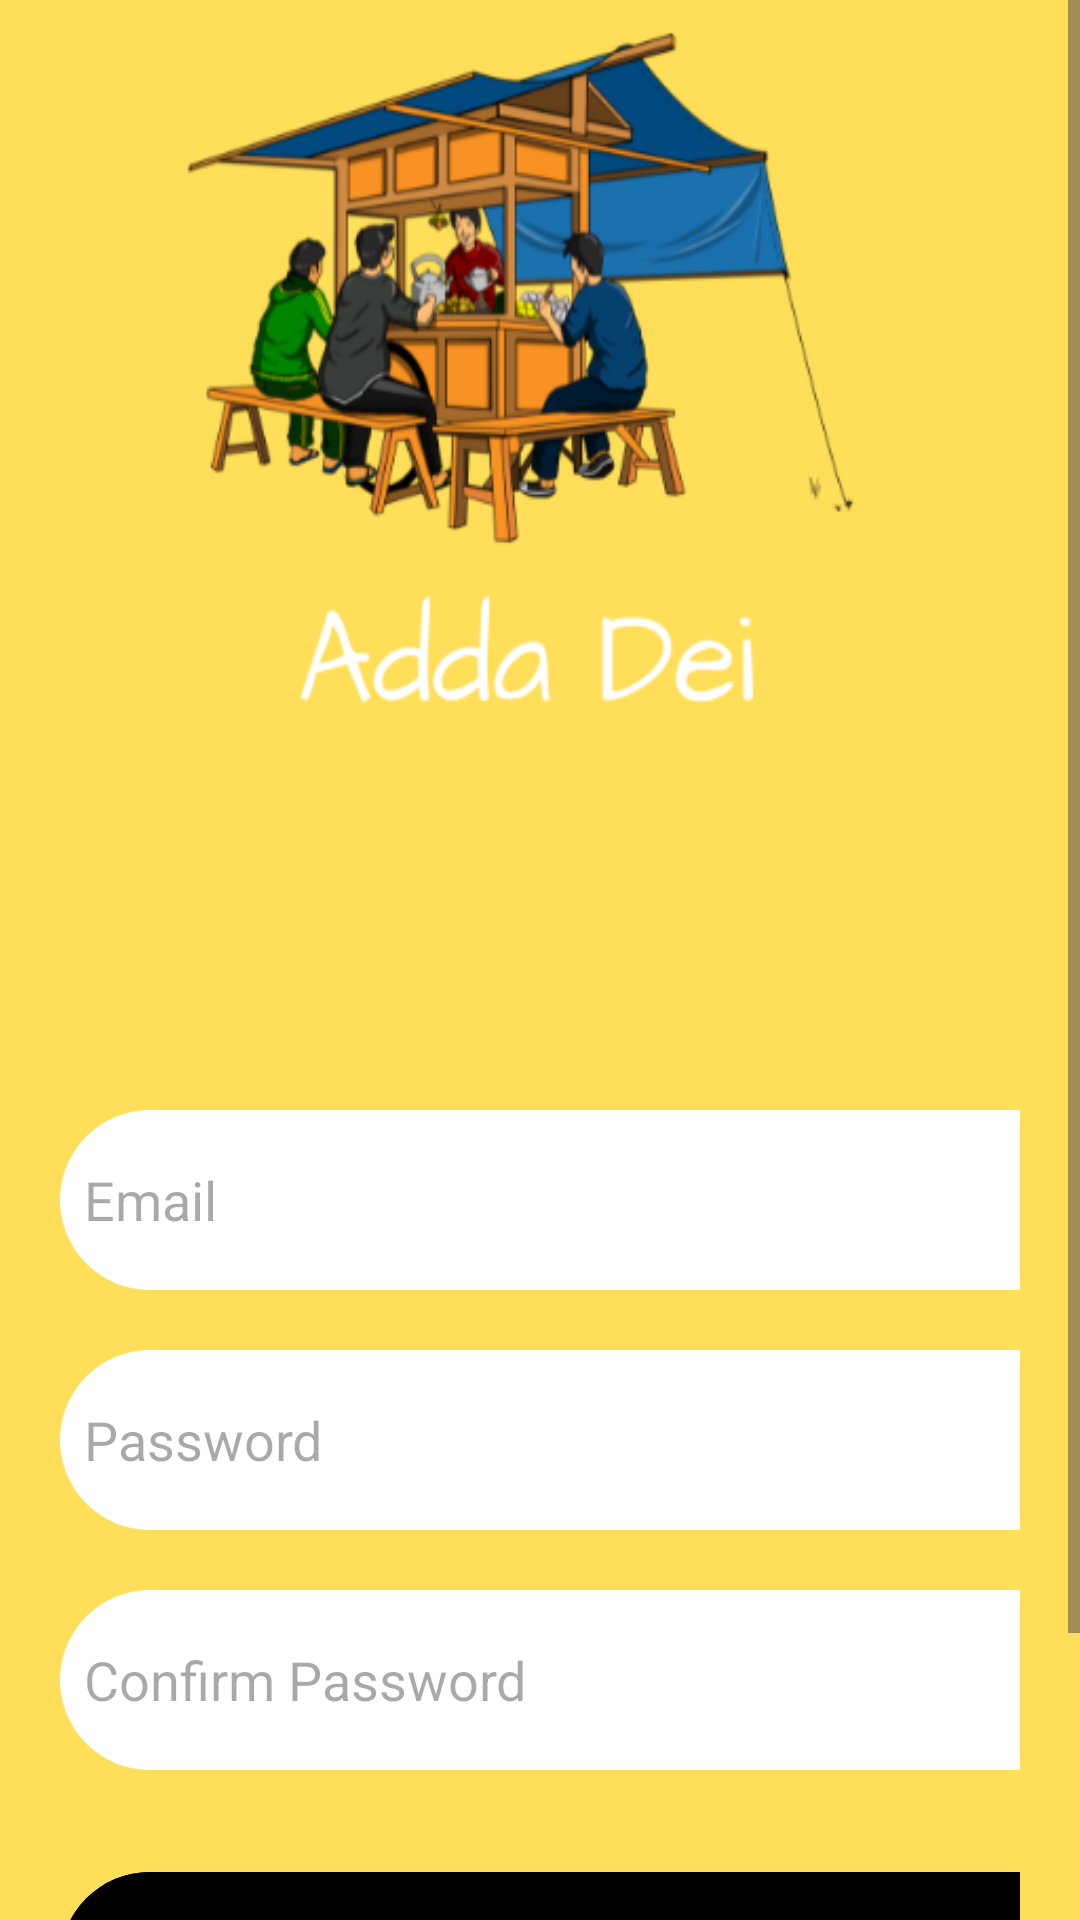

The Android layout XML behind this screen, and the referenced resources:
<!-- AndroidManifest.xml: application theme Theme.MyApplication -->
<!-- res/layout/activity_sign_up.xml -->
<?xml version="1.0" encoding="utf-8"?>
<ScrollView
    xmlns:android="http://schemas.android.com/apk/res/android"
    xmlns:app="http://schemas.android.com/apk/res-auto"
    xmlns:tools="http://schemas.android.com/tools"
    android:layout_width="match_parent"
    android:layout_height="match_parent"
    android:background="@drawable/adsss"
    tools:context=".SignUpActivity">

    <LinearLayout
        android:layout_width="match_parent"
        android:layout_height="wrap_content"
        android:orientation="vertical">

        <LinearLayout
            android:layout_width="match_parent"
            android:layout_height="wrap_content"
            android:orientation="vertical"
            android:layout_marginTop="320dp"
            android:padding="20dp">

            <EditText
                android:layout_width="350dp"
                android:layout_height="60dp"
                android:id="@+id/signup_email"
                android:layout_marginTop="30dp"
                android:background="@drawable/border"
                android:padding="8dp"
                android:hint="Email"
                android:drawableLeft="@drawable/ic_email"
                android:drawablePadding="8dp"
                android:textColor="@color/black"/>

            <EditText
                android:layout_width="350dp"
                android:layout_height="60dp"
                android:id="@+id/signup_password"
                android:layout_marginTop="20dp"
                android:background="@drawable/border"
                android:padding="8dp"
                android:hint="Password"
                android:inputType="textPassword"
                android:drawableLeft="@drawable/ic_lock"
                android:drawablePadding="8dp"
                android:textColor="@color/black"/>

            <EditText
                android:layout_width="350dp"
                android:layout_height="60dp"
                android:id="@+id/signup_confirm"
                android:layout_marginTop="20dp"
                android:background="@drawable/border"
                android:padding="8dp"
                android:hint="Confirm Password"
                android:inputType="textPassword"
                android:drawableLeft="@drawable/ic_lock"
                android:drawablePadding="8dp"
                android:textColor="@color/black"/>

            <Button
                android:layout_width="350dp"
                android:layout_height="70dp"
                android:layout_marginTop="30dp"
                android:text="Sign Up"
                android:backgroundTint="@color/black"
                android:id="@+id/signup_button"
                android:textSize="18sp"
                app:cornerRadius = "30dp"/>

            <TextView
                android:layout_width="wrap_content"
                android:layout_height="wrap_content"
                android:id="@+id/loginRedirectText"
                android:text="Already an user? Login"
                android:layout_gravity="center"
                android:padding="6dp"
                android:layout_marginTop="6dp"
                android:textSize="18sp"
                android:textStyle="bold"
                android:textColor="@color/black"/>

        </LinearLayout>

    </LinearLayout>

</ScrollView>
<!-- resources referenced by this layout -->
<resources>
  <color name="black">#FF000000</color>
  <!-- drawable adsss: png bitmap (drawable, 72727 bytes) -->
  <!-- drawable border (drawable) -->
  <?xml version="1.0" encoding="utf-8"?>
  <shape xmlns:android="http://schemas.android.com/apk/res/android"
  
      android:shape="rectangle">
      <corners
          android:radius="30dp"/>
  
  <solid
       android:color="@color/white"/>
  
  
  
  </shape>
  <style name="Theme.MyApplication" parent="Base.Theme.MyApplication" />
  <color name="white">#FFFFFFFF</color>
  <style name="Base.Theme.MyApplication" parent="Theme.Material3.DayNight.NoActionBar">
          
          
      </style>
</resources>
